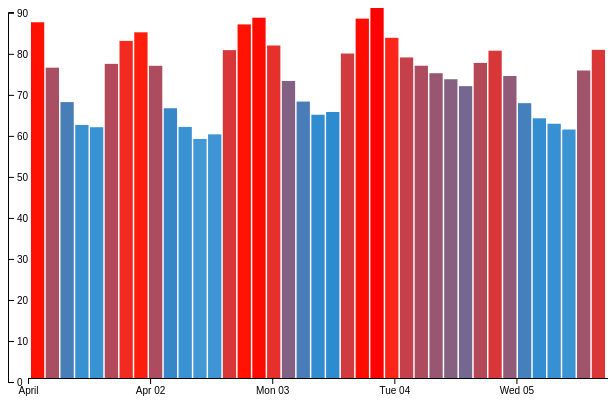
D3 v5 page, settled after 360 driven frames (6 s of simulated time); the page loaded 1 data file(s).


// ── script.js
d3.json('tem.json').then((d)=>{

  let temprature = [],
  dates = [],
  margin = {top:0,right:0,left:20,bottom:30}
  width = 600  - margin.left - margin.right,
  height = 400 - margin.top  - margin.bottom,
  barWidth = 50,
  offset = 5;
  
  let tempColor,
      yScale,
      xScale,
      colors,
      toltips,
      myTemprature,
      yAxisValues,
      yAxisTicks,
      yGuide;
  
  for(var bar = 1; bar<d.list.length; bar++){
    temprature.push(d.list[bar].main.temp) 
    dates.push(new Date(d.list[bar].dt_txt))
  }
  
   yScale = d3.scaleLinear()
            .domain([0,d3.max(temprature)])
            .range([0,height])
   yAxisValues = d3.scaleLinear()
                .domain([0,d3.max(temprature)])
                .range([height,0]);

   yAxisTicks = d3.axisRight(yAxisValues)
                .ticks(10)
   xAxisValues = d3.scaleTime()
                .domain([dates[0] , dates[(dates.length - 1 )] ])
                .range([0,width]);
   xAxisTicks = d3.axisBottom((xAxisValues))
                  .ticks(d3.timeDay.every(1))
   xScale =  d3.scaleBand()
            .domain(temprature)
            .paddingInner(.1)
            .paddingOuter(.2)
            .range([0,width])
  
   colors = d3.scaleLinear()
            .domain([0,65,80,d3.max(temprature)
            ]).range(["#FFFFFF","#2D8BCF","#DA3637"])
            
  toltips = d3.select("body").append('div')
          .style("position","absolute")
          .style("padding","0 10px")
          .style('background',"white")
          .style("opacity",0)
  
  myTemprature = d3.select("#temprature").append("svg")
                .attr("width",width + margin.left + margin.right )
                .attr("height",height + margin.top + margin.bottom)
                .append('g')
                .attr('transform','translate(' + margin.left + ',' +  margin.right +   ')')
                .selectAll('rect').data(temprature)
                .enter().append('rect')
                .attr("fill",colors)
                .attr("width",function(d){
                return xScale.bandwidth(d);
                })
                .attr("height",0)
                .attr("x",function(d){
                return xScale(d)
                })
                .attr("y",height)
                .on("mouseover",function(d){
                toltips.transition().duration(1000).style("opacity",.9)
                toltips.html('<div  style="font-size:1.5em; font-weight:bold;" >'+ d + "&deg;" +"</div>"  )
                .style("left",(d3.event.pageX - 35) + "px")
                .style("top",(d3.event.pageY - 30) + "px")
                tempColor = this.style.fill
                d3.select(this)
                .style("fill","yellow")
                })
                .on("mouseout",function(){
                  toltips.html('')
                d3.select(this)
                .style("fill",tempColor)
  })
  
  yGuide = d3.select('#temprature svg').append('g')
    .attr('transform','translate(0,4)')
    .call(yAxisTicks)
  xGuide = d3.select("#temprature svg").append('g')
             .attr('transform','translate(20,' +height+ ')')
             .call(xAxisTicks)
  myTemprature.transition()
              .attr('height',function(d){ return yScale(d) })
              .attr("y",function(d){ return height - yScale(d) })
              .delay(function(d,i){return i * 20 })
              .duration(1000)
              .ease(d3.easeBounceOut)
  
  })




### data: tem.json
{
 "cod": "200",
 "message": 0.0077,
 "cnt": 40,
 "list": [
  {
   "dt": 1490994000,
   "main": {
    "temp": 93.58,
    "temp_min": 80.82,
    "temp_max": 93.58,
    "pressure": 1022.0,
    "sea_level": 1024.0,
    "grnd_level": 1022.0,
    "humidity": 59,
    "temp_kf": 7.09
   },
   "weather": [
    "{... 4 keys}"
   ],
   "clouds": {
    "all": 0
   },
   "wind": {
    "speed": 9.28,
    "deg": 238.5
   },
   "rain": {
    "3h": 0.21
   },
   "sys": {
    "pod": "d"
   },
   "dt_txt": "2017-03-31 21:00:00"
  },
  {
   "dt": 1491004800,
   "main": {
    "temp": 86.72,
    "temp_min": 77.15,
    "temp_max": 86.72,
    "pressure": 1022.0,
    "sea_level": 1025.0,
    "grnd_level": 1022.0,
    "humidity": 55,
    "temp_kf": 5.32
   },
   "weather": [
    "{... 4 keys}"
   ],
   "clouds": {
    "all": 0
   },
   "wind": {
    "speed": 9.55,
    "deg": 263.0
   },
   "rain": {},
   "sys": {
    "pod": "n"
   },
   "dt_txt": "2017-04-01 00:00:00"
  },
  {
   "dt": 1491015600,
   "main": {
    "temp": 75.65,
    "temp_min": 69.26,
    "temp_max": 75.65,
    "pressure": 1025.0,
    "sea_level": 1028.0,
    "grnd_level": 1025.0,
    "humidity": 74,
    "temp_kf": 3.54
   },
   "weather": [
    "{... 4 keys}"
   ],
   "clouds": {
    "all": 0
   },
   "wind": {
    "speed": 9.13,
    "deg": 269.0
   },
   "rain": {},
   "sys": {
    "pod": "n"
   },
   "dt_txt": "2017-04-01 03:00:00"
  },
  {
   "dt": 1491026400,
   "main": {
    "temp": 67.26,
    "temp_min": 64.07,
    "temp_max": 67.26,
    "pressure": 1025.0,
    "sea_level": 1028.0,
    "grnd_level": 1025.0,
    "humidity": 96,
    "temp_kf": 1.77
   },
   "weather": [
    "{... 4 keys}"
   ],
   "clouds": {
    "all": 0
   },
   "wind": {
    "speed": 7.25,
    "deg": 265.0
   },
   "rain": {},
   "sys": {
    "pod": "n"
   },
   "dt_txt": "2017-04-01 06:00:00"
  },
  {
   "dt": 1491037200,
   "main": {
    "temp": 61.69,
    "temp_min": 61.69,
    "temp_max": 61.69,
    "pressure": 1025.0,
    "sea_level": 1028.0,
    "grnd_level": 1025.0,
    "humidity": 99,
    "temp_kf": 0
   },
   "weather": [
    "{... 4 keys}"
   ],
   "clouds": {
    "all": 0
   },
   "wind": {
    "speed": 5.77,
    "deg": 265.0
   },
   "rain": {
    "3h": 0.0025
   },
   "sys": {
    "pod": "n"
   },
   "dt_txt": "2017-04-01 09:00:00"
  },
  {
   "dt": 1491048000,
   "main": {
    "temp": 61.14,
    "temp_min": 61.14,
    "temp_max": 61.14,
    "pressure": 1027.0,
    "sea_level": 1030.0,
    "grnd_level": 1027.0,
    "humidity": 96,
    "temp_kf": 0
   },
   "weather": [
    "{... 4 keys}"
   ],
   "clouds": {
    "all": 0
   },
   "wind": {
    "speed": 4.27,
    "deg": 268.5
   },
   "rain": {},
   "sys": {
    "pod": "d"
   },
   "dt_txt": "2017-04-01 12:00:00"
  },
  {
   "dt": 1491058800,
   "main": {
    "temp": 76.58,
    "temp_min": 76.58,
    "temp_max": 76.58,
    "pressure": 1029.0,
    "sea_level": 1031.0,
    "grnd_level": 1029.0,
    "humidity": 57,
    "temp_kf": 0
   },
   "weather": [
    "{... 4 keys}"
   ],
   "clouds": {
    "all": 0
   },
   "wind": {
    "speed": 4.88,
    "deg": 319.5
   },
   "rain": {},
   "sys": {
    "pod": "d"
   },
   "dt_txt": "2017-04-01 15:00:00"
  },
  {
   "dt": 1491069600,
   "main": {
    "temp": 82.18,
    "temp_min": 82.18,
    "temp_max": 82.18,
    "pressure": 1028.0,
    "sea_level": 1030.0,
    "grnd_level": 1028.0,
    "humidity": 45,
    "temp_kf": 0
   },
   "weather": [
    "{... 4 keys}"
   ],
   "clouds": {
    "all": 0
   },
   "wind": {
    "speed": 4.09,
    "deg": 335.0
   },
   "rain": {},
   "sys": {
    "pod": "d"
   },
   "dt_txt": "2017-04-01 18:00:00"
  },
  "... 32 more items"
 ],
 "city": {
  "id": 4167147,
  "name": "Orlando",
  "coord": {
   "lat": 28.54,
   "lon": -81.38
  },
  "country": "US"
 }
}